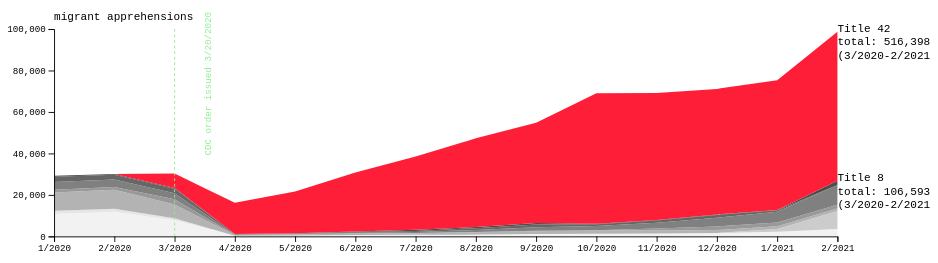
D3 v4 page, settled after 480 driven frames (8 s of simulated time); the page loaded 1 data file(s).


  window.dataLayer = window.dataLayer || [];
  function gtag(){dataLayer.push(arguments);}
  gtag('js', new Date());

  gtag('config', 'G-BM0MGRT7BF');



  // set the dimensions and margins of the graph
  var margin = {totalHoriz: 100, totalVert: 50}, //left + right margin; & top + bottom
      width = 900, //horizontal remaining space
      height = 250, //vertical remaining space, 2/1 aspect ratio
      columnGap = 40, //increment to place elements away from main chart
      tabStop = 15; //increment for gaps between related objects, like legend squares and labels.
  
  // append the svg object to the body of the page
  var svg = d3.select("#my_dataviz")
    .append("svg")
    .attr("viewBox", `0 0 ${(width + margin.totalHoriz)} ${(height + 25)}`)
    .attr("id", "mainSVG")
    .append("g")
      ;

  //create two groups for elements to make sure ordering is correct
  svg.append("g").attr("id", "viz")
  svg.append("g").attr("id", "axes") 

  //load data
  d3.csv("USCBP_MigrantOutcomes.csv", function(data) {  
    var numero = 0;
    var positionHolder;
  
    // List of groups = header of the csv files
    var keys = data.columns.slice(1);
  
    // color palette
    var colorBold = "#FF1E37";
    var colorGrey = [
      "#f2f2f2",
      "#e6e6e6",
      "#cccccc",
      "#b3b3b3",
      "#999999",
      "#808080",
      "#666666",
      "#4d4d4d"
    ]

    // var months = [
    //   "1/2020"
    // ]
  
    //stack the data
    var stackedData = d3.stack()
      .keys(keys)
      (data)
  
    //////////////////////
    // HIGHLIGHT GROUP //
    /////////////////////
  
    // What to do when one group is hovered
    var highlight = function(d, i){
      // reduce opacity of all groups
      d3.selectAll(".myArea").style("opacity", .1)
      d3.selectAll(".legendItem").style("opacity", .4);
      // except the one that is hovered
      d3.select("." + d.key)
        .style("opacity", 1)
        .style("fill", colorBold)
      document.getElementById(i+1).setAttribute("style", `color: ${colorBold}`) //change to red colorVar
      }
    
    // And when it is not hovered anymore
    var noHighlight = function(d, i){
      d3.selectAll(".myArea").style("opacity", 1)
      d3.selectAll(".legendItem").style("opacity", 1);
      d3.selectAll(".myArea").style("fill", function (d, i) {
        if (d.key == "Title42") { return colorBold } else { return colorGrey[i] }; })
      document.getElementById(i+1).setAttribute("style", "color: auto");
      }
    
    
    //////////
    // AXIS //
    //////////
  
    // Add X axis
    var maxMonth = d3.max(data, function(d) { return +d.month; } );

    var x = d3.scaleLinear()
      .domain(d3.extent(data, function(d) { return +d.month; }))
      .range([0, width - margin.totalHoriz/2]);
    
    var xAxis = svg.select("#axes")
      .append("g")
        .attr("transform", "translate(" + (margin.totalHoriz/2) + "," + (height) + ")")
        .call(d3.axisBottom(x).tickFormat(function(d){
          if (d < 13) {
            return d + "/2020" }
            else {
              return d-12 + "/2021"
            }
        } ))

  
    //create total values for two main data categories and all data
    //to be used in tooltip and for reference of totals in y axis labels
    //this might be hacky but I was having a hard time referencing specific totals using built in d3 functions
    var totalTitle8 = [];
    var totalTitle42 = [];
    var totalAll = [];
    var totalTitle42PostMarch = 0;
    var totalTitle8PostMarch = 0;

    for (let i = 0; i < data.length; i++) { //sum the "Title 8" categories for each month and store in array
      totalTitle8[i] = d3.sum([
        data[i].ExpeditedRemoval,
        data[i].PACRHARPACA,
        data[i].NoticeToAppearOrderofRecognizanceReleased,
        data[i].ReinstatementofPriorRemoval,
        data[i].VoluntaryReturn,
        data[i].WarrantNoticeToAppearNTADetained,
        data[i].MPP1, 
        data[i].Other, 
      ])
      totalTitle42[i] = data[i].Title42; //collect total "Title 42" numbers for each month and store in array
      totalAll[i] = d3.sum([+totalTitle8[i] + +totalTitle42[i]]); //collect total disposition numbers for each month
    }

    //create totals that count march through data end
    for (let i = 2; i < data.length; i++) {
      totalTitle8PostMarch += (+totalTitle8[i]);
      totalTitle42PostMarch += (+totalTitle42[i]);
    }


    //line indicating Title 42 order implementation
    svg.selectAll("#axes")
      .append("line")
        .attr("transform", "translate(" + (margin.totalHoriz/2) + "," + (0) + ")")
        .style("stroke", "lightgreen")
        .style("stroke-width", 1)
        .attr("x1", x(3))
        .attr("y1", margin.totalVert/2)
        .attr("x2", x(3))
        .attr("y2", height)
        .style("stroke-dasharray", ("3, 3"))

    //cdc text annotation, sadly had to manually enter ugly translate numbers
    //as implementing rotation was distorting the translation. Ideally could complete
    //the same way as the line set above. Also, "y is not a function" issue
    svg.selectAll("#axes")
      .append("text")
        .attr("x", x(3))
        .attr("y", margin.totalVert/2)
        .attr("class", "smallLabel")
        .text("CDC order issued 3/20/2020")
        .attr("transform", "rotate(-90) translate(-293, 195)")


    //tooltip when hovering over x ticks
    d3.selectAll('.tick') // gs for all ticks
      .on("mouseover", function(d) {
        numero = d-1;

        //create green dotted line
        svg.selectAll("#axes")
          .append("line")
            .attr("transform", "translate(" + (margin.totalHoriz/2) + "," + (0) + ")")
            .attr("class", "toolTip")
            .style("stroke", "lightgreen")
            .style("stroke-dasharray", ("3, 3"))
            .style("stroke-width", 1)
            .attr("x1", x(d))
            .attr("y1", y(0))
            .attr("x2", x(d))
            .attr("y2", y(+totalAll[numero])); 

        //show total for title 8 in that month    
        svg.selectAll("#axes")
          .append("text")
            .attr("text-anchor", "end")
            .attr("transform", "translate(" + (margin.totalHoriz/2) + "," + (0) + ")")
            .attr("class", "toolTip")
            .text(function() { return formatComma(totalTitle8[numero])})
            .attr("x", x(d)-2)
            .attr("y", y(totalTitle8[numero]))

        //show total for title 42 that month,     
        svg.selectAll("#axes")  
          .append("text")
            .attr("text-anchor", "end")
            .attr("transform", "translate(" + (margin.totalHoriz/2) + "," + (0) + ")")
            .attr("class", "toolTip")
            .attr("opacity", function(){
              if (totalTitle42[numero] == 0) {
                return "0" } else { return "1"}
            })
            .text(function() {return formatComma(totalTitle42[numero])})
            .attr("x", x(d)-2)
            .attr("y", y(totalAll[numero]))//but show title 42 number at top of stack, e.g. "totalAll"
      })
      
    //delete the tooltip after mouseout
    .on("mouseout", function() {
      svg.selectAll(".toolTip")
      .remove();
      });
      
    //Add Y axis label:
    svg.select("#axes")
      .append("text")
      .attr("text-anchor", "end")
      .attr("x", margin.totalHoriz/2)
      .attr("y", tabStop)
      .attr("class", "keyLabel")
      .text("migrant apprehensions")
      .attr("text-anchor", "start")
          
    // Add Y axis
    var maxDomain = Math.ceil(Math.max(...totalAll)/10000)*10000;

    var y = d3.scaleLinear()
      .domain([0, maxDomain]) //SHOULD CHANGE MAX TO D3MAX FUNCTION OF EACH DATA POINT
      .range([ height, margin.totalVert/2 ]);
      
    svg.select("#axes")
      .append("g") //var xAxis = svg.select("#axes")//
      .attr("transform", "translate(" + (margin.totalHoriz/2) + "," + (0) + ")")
      .call(d3.axisLeft(y).ticks(5))
        

    //////////
    // CHART //
    //////////

    let transVar = false;
  
    // Add a clipPath: everything out of this area won't be drawn.
    var clip = svg.select("#viz")
        .append("defs").append("svg:clipPath")
        .attr("id", "clip")
        .append("svg:rect")
        .attr("width", 0 )
        .attr("height", height )
        .attr("x", 0)
        .attr("y", 0)
        .transition()//expand the clip path from 0 to give the time-series effect
          .ease(d3.easeLinear)
          .duration(5000)
          .attr("width", width)
          .on("end", addAxisLabels )

    // Create the chart container group
    var areaChart = svg.select("#viz")
      .append('g')
        .attr("clip-path", "url(#clip)")
        .attr("transform", "translate(" + `${margin.totalHoriz/2},0` + ")");
    
    // Generate the area variables
    var area = d3.area()
      .x(function(d) { return x(d.data.month); })
      .y0(function(d) { return y(d[0]); })
      .y1(function(d) { return y(d[1]); })

    // Show the areas
    areaChart
      .selectAll("mylayers")
      .data(stackedData)
      .enter()
      .append("path")
        .attr("class", function(d) { return "myArea " + d.key })
        .style("fill", function(d,i) { 
          if (d.key == "Title42") {
            return colorBold; } else {return  colorGrey[i] 
            }; })
        .attr("d", area)
        .on("mouseover", highlight)
        .on("mouseleave", noHighlight);

        var formatComma = d3.format(",");        


    //this function adds the labels on the right side of the graph
    //that adds the totals for post-March and related text
    //very repetitive but having difficulty getting the typography right
    //so basically the repetive blocks are all to create three seperate lines
    //for each label, so six total.    
    function addAxisLabels(){      

      //title 42 label first line
      svg.selectAll("#axes")
        .data(stackedData.filter(function(d) {return d.key == "Title42"} ))
        .append("text")
          .attr("opacity", 0)
          .attr("class", "keyLabel")
          .text("Title 42")
          .attr("transform", function(d) {
            return "translate(" + width + "," + y(d[d.length-1][1]) + ")"
            })
          .transition()
            .ease(d3.easeLinear)
            .duration(500)
            .attr("opacity", 1)

      //title 42 label digits (2nd line)
      svg.selectAll("#axes")
        .data(stackedData.filter(function(d) {return d.key == "Title42"} ))
        .append("text")
          .attr("transform", function(d) {
                  return "translate(" + width + "," + (y(d[d.length-1][1]) + (tabStop)) + ")"
              })
          .attr("opacity", 0)
          .attr("class", "keyLabel")
          .text(function(d) { return "total: " + formatComma(totalTitle42PostMarch) } )
          .transition()
            .ease(d3.easeLinear)
            .duration(500)
            .attr("opacity", 1)

      //title 42 label third line        
      svg.selectAll("#axes")
        .data(stackedData.filter(function(d) {return d.key == "Title42"} ))
        .append("text")
          .attr("opacity", 0)
          .attr("class", "keyLabel")
          .text("(3/2020-2/2021)")
          .attr("transform", function(d) {
                  return "translate(" + width + "," + (y(d[d.length-1][1]) + tabStop*2) + ")"
              })
            .transition()
              .ease(d3.easeLinear)
              .duration(500)
              .attr("opacity", 1)

      //title 8 label
      svg.selectAll("#axes")      
        .append("text")
          .attr("class", "keyLabel")
          .attr("transform", "translate(" + width + "," + y(totalTitle8[totalTitle8.length-1]) + ")")
          .attr("opactiy", 0)
          .text("Title 8")
          .transition()
            .ease(d3.easeLinear)
            .duration(500)
            .attr("opacity", 1)

      //title 8 second line      
      svg.selectAll("#axes")
        .append("text")
          .attr("transform", function(d) {
                  return "translate(" + width + "," + (y(totalTitle8[totalTitle8.length-1]) + tabStop) + ")"
              })
          .attr("opacity", 0)
          .attr("class", "keyLabel")
          .text(function(d) { return "total: " + formatComma(totalTitle8PostMarch) } )   
          .transition()
            .ease(d3.easeLinear)
            .duration(500)
            .attr("opacity", 1)     


      //title 8 label (third line)
      svg.selectAll("#axes")
        .append("text")
          .attr("opacity", 0)
          .attr("class", "keyLabel")
          .text("(3/2020-2/2021)")
          .attr("transform", function(d) {
                  return "translate(" + width + "," + (y(totalTitle8[totalTitle8.length-1]) + tabStop*2) + ")"
              })
            .transition()
              .ease(d3.easeLinear)
              .duration(500)
              .attr("opacity", 1)
      }

    //set the legendWrapper to equal the width of the areas/main chart components
    function getVizWidth() {
      var node = document.getElementById("legendWrapper")
      var node2 = document.getElementById("notes-linksWrapper")
      var gDimensions = document.getElementById("viz").getBoundingClientRect();
      var wrapWidth = document.getElementById("mainSVG").getBoundingClientRect().width;
      node.setAttribute("style", `width: ${gDimensions.width}` + "px; " + `padding-left: ${gDimensions.x}` + "px;");
      node2.setAttribute("style", `width: ${gDimensions.width}` + "px; " + `padding-left: ${gDimensions.x}` + "px;");

    }

    //run that function once upfront and again on every window rezise, keeping legend width same as 
    getVizWidth();
    window.addEventListener("resize", getVizWidth);

    //create the legend underneath the viz
    //created with vanilla js b/c having trouble getting things to nest properly w/ d3 append

    //these create three column layout for flexbox
    //flexbox instead of CSS grid to avoid weird row height with different text lengths
    var node1 = document.getElementById("col1");
    var node2 = document.getElementById("col2");
    var node3 = document.getElementById("col3");

    for (let i = 0; i < keys.length; i++) {
      var legendEntry = document.createElement("DIV"); //create a div for each legend item

      if (i < 4) { //place first 4 entries in 1st column
      node1.appendChild(legendEntry)
      } else if (i > 3 && i < 8) { //place next 4 in 2nd column
        node2.appendChild(legendEntry)
      } else if ( i == 8) { //and last entry in its own column
        node3.appendChild(legendEntry)
      }

      legendEntry.setAttribute("Class", "legendItem") 
      legendEntry.setAttribute("ID", i+1) //so we can reference it with the highlight function
      legendEntry.innerHTML = textDefs[i] //grab the text 
    }

    //create the notes at the bottom of the legend
    var notes = document.createElement("DIV")
    document.getElementById("notes-linksWrapper").appendChild(notes)
    notes.setAttribute("Class", "notesCell")
    notes.innerHTML = references;

    //create the links entry at the bottom of the legend
    var links = document.createElement("DIV")
    document.getElementById("notes-linksWrapper").appendChild(links)
    links.setAttribute("Class", "linksCell");
    links.innerHTML = linksText; //why is this only giving you the first element?

    //and add the highlight function for mouseover/mouselave for each legend item
    var thisNode = d3.select("#legendOuterWrapper")    
    thisNode.select("#legendWrapper").selectAll(".legendItem")
      .data(stackedData)
      .on("mouseover", highlight)
      .on("mouseleave", noHighlight);    
      });


// ── textDefs.js
var textDefs = [

//1
`<h2>Expedited Removal</h2>
<p class="bodyText">Individuals who present improper or fraudulent documents for entry or meet certain other criteria are deported without an immigration hearing.<sup>[1]<sup></p>
`,
//2
`
<h2>PACR/HARP/ACA</h2>
<p class="bodyText"><em>PACR (Prompt Asylum Review Process):</em> Pathway to &ldquo;promptly address credible fear claims.&rdquo;<sup>[2]</sup> <em>HARP (Humanitarian Asylum Review Process): </em>&ldquo;Promptly address[es] credible fear claims of amenable Mexican
        nationals.&rdquo;<sup>[3]</sup> <em>ACA (Asylum Cooperation Agreement): </em> migrants are deported to a northern
        triangle country where they can allegedly seek asylum instead.<sup>[4]</sup></p>
`,
//3
`<h2>Notice to Appear/Order of Recognizance - Released</h2>
<p class="bodyText">Release on own recognizance pending appearance before an immigration judge.<sup>[5]</sup>
</p>
`,
//4
`<h2>Reinstatement of Prior Removal</h2>
<p class="bodyText">Administrative removal without hearing or review for people who returned after a prior deportation. Usually disqualifies further legal relief except in cases related to fear of return.<sup>[6]</sup></p> 
`,
//5
`
<h2>Voluntary Return</h2>
<p class="bodyText">Agreement to a &ldquo;voluntary&rdquo; supervised departure instead of undergoing a
        formal removal process.<sup>[7]</sup></p>
`,
//6
`
<h2>Warrant/Notice to Appear (NTA) - Detained</h2>
<p class="bodyText">Individuals issued a notice to appear and held in custody pending appearance before an
        immigration judge.<sup>[8]</sup></p>
`,
//7
`
<h2>Migrant Protection Protocols</h2>
<p class="bodyText">AKA the &ldquo;remain in Mexico&rdquo; policy. Migrants seeking admission to the United
        States are deported to Mexico to await immigration proceedings.<sup>[9]</sup></p>
`,
//8
`
<h2>Other</h2>
<p class="bodyText">No final disposition at time of data collection or disposition category not listed here.<sup>[10]</sup></p>
`,
//9
`
<h2>Title 42</h2>
<p class="bodyText">In March 2020, the CDC under then-president Trump issued an order
        under Title 42 of the Public Health Service Act, alleging that, with respect to Covid-19, the &ldquo;danger is
        so increased by the introduction of persons from [Canada, Mexico, and other origin countries] that a temporary
        suspension of such introduction is necessary to protect public health.&rdquo;<sup>[11]</sup> Supported by this order, US
        Customs and Border Patrol has largely abandoned its normal avenues for processing incoming extralegal migrants
        and asylum seekers, instead immediately expelling them to their country of last transit or, if that is not
        possible, their country of origin.<sup>[12]</sup></p>
`
]
var references = 
`
<h2 id = "addendaHeader">Notes</h2>
<p class = "bodyText">Kyle Palermo, 2021. More work at <a href="https://www.kylepalermo.com/">kylepalermo.com</a>. You can find my annotated data <a href="https://docs.google.com/spreadsheets/d/1Xnqg5F6sxaJX70f9Cl5GXqqNBaXNqmI0iHC1bHsZVsc/edit?usp=sharing">here</a>. Github repo is <a href="https://github.com/kylespalermo/USCBP_Viz">here</a>.<br><br></p>
<ol class = "bodyText">
    <li>DHS, &ldquo;<a
                href="https://www.google.com/url?q=https://www.dhs.gov/sites/default/files/publications/immigration-statistics/yearbook/2019/enforcement_actions_2019.pdf&amp;sa=D&amp;ust=1611177012119000&amp;usg=AOvVaw3MIadyyn2fSb6pSVU3-Xd_">Immigration
                Enforcement Actions: 2019</a>,&rdquo; page 3. </li>
    <li>US CBP, &ldquo;<a
                href="https://www.google.com/url?q=https://www.cbp.gov/newsroom/stats/custody-and-transfer-statistics&amp;sa=D&amp;ust=1611177012119000&amp;usg=AOvVaw36SgCIlG1Q7Bg_F5Iriocf">Custody
                and Transfer Statistics FY2021</a>.&rdquo;</li>
    <li>ibid.</li>
    <li>DHS, &ldquo;<a
                href="https://www.google.com/url?q=https://www.dhs.gov/news/2020/12/15/el-salvador-begins-implementation-asylum-cooperative-agreement&amp;sa=D&amp;ust=1611177012120000&amp;usg=AOvVaw2nOutvt0l7bynwXPfE8vec">El
                Salvador Begins Implementation of Asylum Cooperative Agreement</a>.&rdquo;</li>
    <li>DHS, &ldquo;<a
                href="https://www.google.com/url?q=https://www.dhs.gov/sites/default/files/publications/immigration-statistics/yearbook/2019/enforcement_actions_2019.pdf&amp;sa=D&amp;ust=1611177012120000&amp;usg=AOvVaw3n1cRw3vYiBb9m1SfeyZ8W">Immigration
                Enforcement Actions: 2019</a>,&rdquo; page 2.</li>
    <li>ibid, page 3.</li>
    <li>ibid, page 2.</li>
    <li>ibid, page 1.</li>
    <li>DHS, &ldquo;<a
                href="https://www.google.com/url?q=https://www.dhs.gov/news/2019/01/24/migrant-protection-protocols&amp;sa=D&amp;ust=1611177012121000&amp;usg=AOvVaw1ZKWb85gB4EDIpxhp3bNV5">Migrant
                Protection Protocols</a>.&rdquo;</li>
    <li>US CBP, &ldquo;<a
                href="https://www.google.com/url?q=https://www.cbp.gov/newsroom/stats/custody-and-transfer-statistics&amp;sa=D&amp;ust=1611177012121000&amp;usg=AOvVaw3A3lPDD4dus3FDYheJZFKw">Custody
                and Transfer Statistics FY2021</a>.&rdquo;</li>
    <li>CDC, &ldquo;<a
                href="https://www.google.com/url?q=https://www.cdc.gov/quarantine/pdf/CDC-Order-Prohibiting-Introduction-of-Persons_Final_3-20-20_3-p.pdf&amp;sa=D&amp;ust=1611177012122000&amp;usg=AOvVaw0AYQJLLiCMQcEFnJWvwmJz">Order
                Suspending Introduction of Certain Persons from Countries where a Communicable Disease
                Exists</a>.&rdquo;</li>
    <li>US CBP, &ldquo;<a
                href="https://www.google.com/url?q=https://www.cbp.gov/newsroom/stats/cbp-enforcement-statistics/title-8-and-title-42-statistics&amp;sa=D&amp;ust=1611177012122000&amp;usg=AOvVaw1vGGiTWYn753Rvu7xQxXVU">Nationwide
                Enforcement Encounters: Title 8 Enforcement Actions and Title 42
                Expulsions</a>.&rdquo;</li>
</ol>
`;

var linksText = 
`
<h2 id = "addendaHeader">Links</h2>
<p class = "bodyText">Kevin Sieff, “<a href = "https://www.thisamericanlife.org/721/the-walls-close-in/act-one-18">The People Up the Stairs</a>.” <em>This American Life</em> episode 721.<br>
Molly O’Toole, “<a href = "https://www.latimes.com/politics/story/2021-01-20/trump-immigration-border-wall-issues-test-biden-policies">Biden inherits border chaos from Trump, but for now his next steps are uncertain</a>.” <em>Los Angeles Times</em>.<br>
Human Rights Watch, “<a href="https://www.hrw.org/news/2021/01/14/hrw-letter-biden-transition-team#_ftn10HRW">Letter to the Biden Transition Team Regarding Ensuring Humanitarian Border Reception</a>.”<br>
</p>
`
;

### data: USCBP_MigrantOutcomes.csv
month, ExpeditedRemoval, PACRHARPACA, NoticeToAppearOrderofRecognizanceRelease…, ReinstatementofPriorRemoval, VoluntaryReturn, WarrantNoticeToAppearNTADetained, MPP1, Other, Title42
1, 10858, 1391, 76, 8886, 1336, 3648, 2612, 398, 0
2, 11931, 1261, 91, 9258, 1331, 3552, 2255, 398, 0
3, 7771, 862, 84, 6683, 2476, 2953, 2163, 316, 7081
4, 334, 0, 2, 320, 79, 187, 218, 39, 15003
5, 389, 0, 1, 535, 139, 223, 184, 78, 20044
6, 667, 0, 14, 711, 162, 259, 250, 303, 28470
7, 737, 0, 7, 775, 170, 479, 448, 544, 35376
8, 845, 0, 10, 1136, 181, 866, 949, 554, 42742
9, 1157, 0, 23, 1332, 161, 1775, 1312, 684, 48327
10, 1251, 0, 8, 1541, 168, 2091, 797, 188, 63002
11, 1449, 2, 5, 1419, 955, 2775, 1106, 172, 61279
12, 1636, 0, 12, 1431, 1736, 4190, 1348, 194, 60595
13, 2268, 6, 1315, 1269, 1815, 5161, 718, 229, 62531
14, 3583, 2, 8715, 1113, 1838, 9537, 30, 1973, 71948